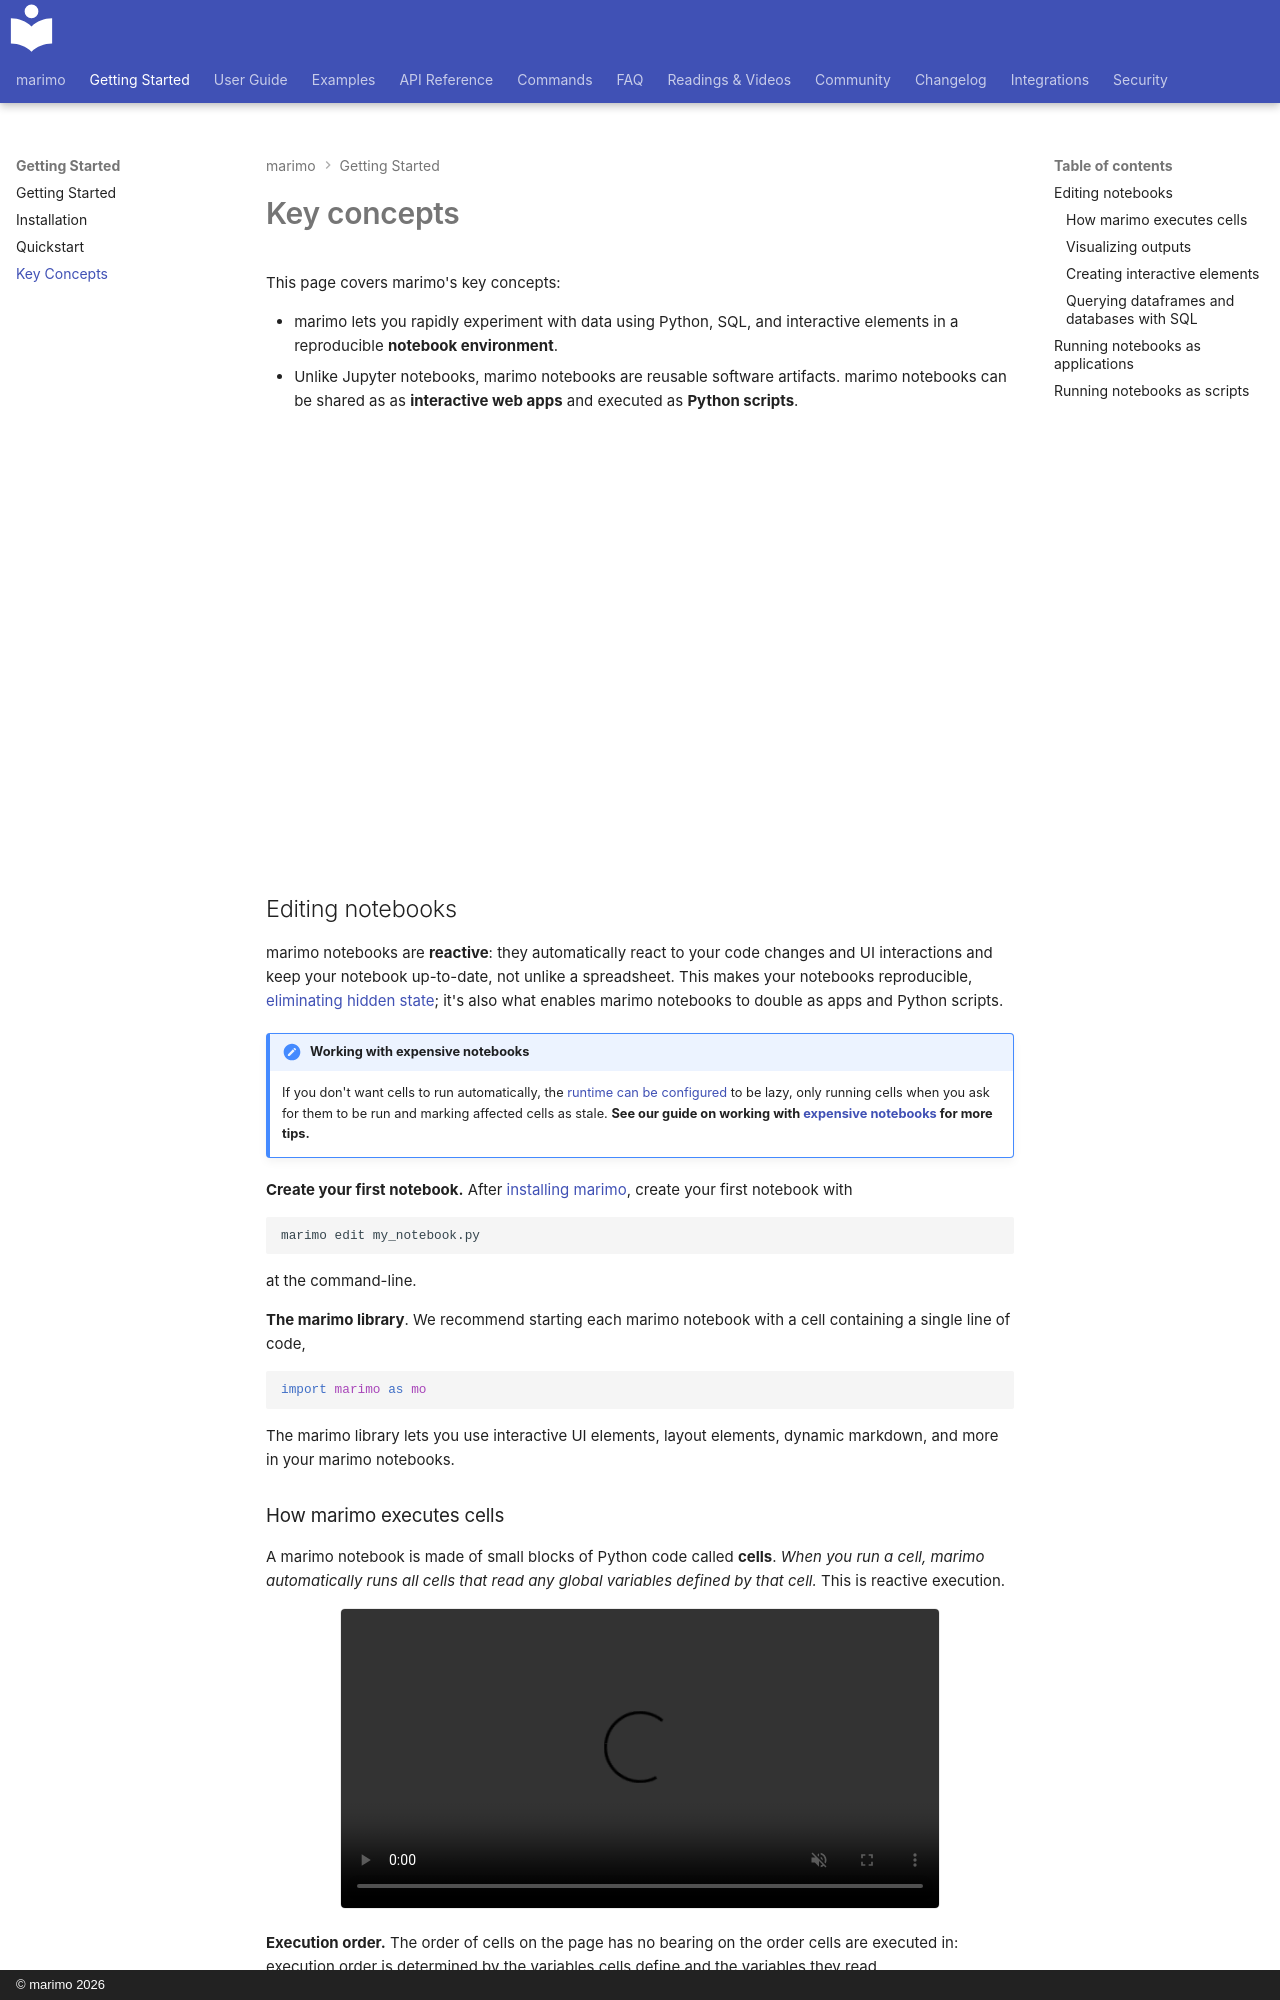

repository: marimo-team/marimo · page: getting_started/key_concepts/index.html · generator: mkdocs · copyright: © marimo 2026

---
description: "Learn marimo's key concepts: reactive notebooks, interactive elements, Python scripts, web apps, and how they work together."
---

# Key concepts

This page covers marimo's key concepts:

* marimo lets you rapidly experiment with data using Python, SQL, and interactive
elements in a reproducible **notebook environment**.
* Unlike Jupyter notebooks, marimo notebooks are reusable software artifacts.
  marimo notebooks can be shared as as **interactive web apps** and executed as
  **Python scripts**.

<div style="text-align: center">
  <iframe width="100%" style="aspect-ratio: 16/9; max-width: 800px"
  src="https://www.youtube.com/embed/3dUagnSKaA8"
  title="YouTube video player" loading="lazy" frameborder="0" allow="accelerometer; autoplay;
  clipboard-write; encrypted-media; gyroscope; picture-in-picture; web-share"
  referrerpolicy="strict-origin-when-cross-origin" allowfullscreen></iframe>
</div>

## Editing notebooks

marimo notebooks are **reactive**: they automatically react to your code
changes and UI interactions and keep your notebook up-to-date, not unlike a
spreadsheet. This makes your notebooks reproducible, [eliminating hidden
state](../faq.md#faq-problems); it's also what enables marimo notebooks to double as
apps and Python scripts.

!!! important "Working with expensive notebooks"

    If you don't want cells to run automatically, the [runtime can be
    configured](../guides/configuration/runtime_configuration.md) to be lazy, only
    running cells when you ask for them to be run and marking affected cells as
    stale. **See our guide on working with [expensive
    notebooks](../guides/expensive_notebooks.md) for more tips.**

**Create your first notebook.** After [installing
marimo](../getting_started/installation.md), create your first notebook with

```bash
marimo edit my_notebook.py
```

at the command-line.

**The marimo library**.
We recommend starting each marimo notebook with a cell containing a single
line of code,

```python3
import marimo as mo
```

The marimo library lets you use interactive UI elements, layout elements,
dynamic markdown, and more in your marimo notebooks.
